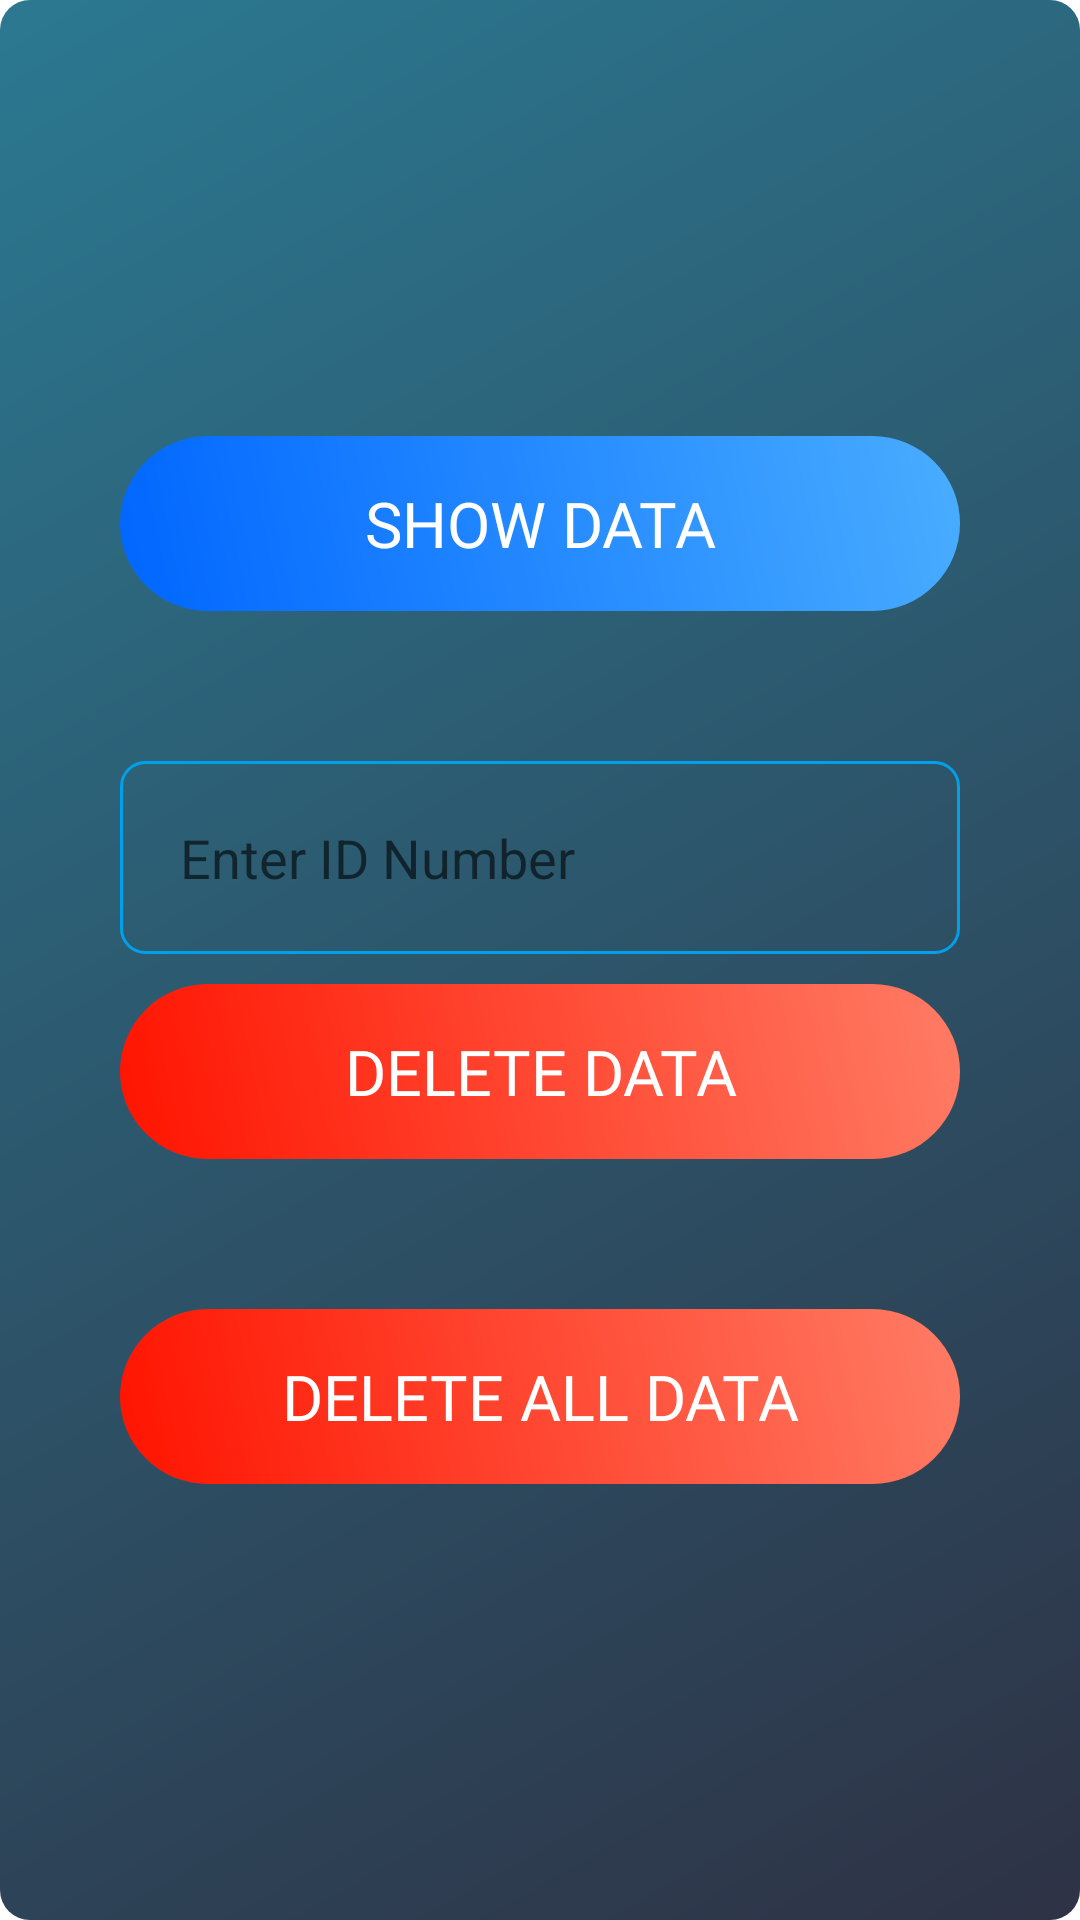

Here is an Android app screen rendered from its layout file. Give the layout XML and the strings, colors and styles it references.
<!-- AndroidManifest.xml: application theme Theme.Feedback -->
<!-- res/layout/activity_showofflinedata.xml -->
<?xml version="1.0" encoding="utf-8"?>
<LinearLayout xmlns:android="http://schemas.android.com/apk/res/android"
    xmlns:app="http://schemas.android.com/apk/res-auto"
    xmlns:tools="http://schemas.android.com/tools"
    android:layout_width="match_parent"
    android:layout_height="match_parent"
    android:paddingTop="30dp"
android:padding="30dp"
    android:background="@drawable/ui30"
    android:gravity="center"
    android:orientation="vertical"
    tools:context=".showofflinedata">

    <TextView
        android:id="@+id/showd"
        android:layout_width="match_parent"
        android:layout_height="wrap_content"
        android:layout_marginStart="10dp"
        android:layout_marginEnd="10dp"
        android:layout_marginBottom="50dp"
        android:background="@drawable/ui8"
        android:fontFamily="@font/poppins_semibold"

        android:gravity="center"
        android:padding="15dp"
        android:scrollbarSize="0dp"
        android:text="show data"
        android:textAllCaps="true"
        android:textColor="#FFFFFF"
        android:textSize="21sp" />

    <EditText
        android:id="@+id/iddelete"
        android:layout_width="match_parent"
        android:layout_height="wrap_content"
        android:layout_marginStart="10dp"
        android:layout_marginEnd="10dp"
        android:layout_marginBottom="0dp"
        android:background="@drawable/border"
        android:ems="10"
        android:gravity="start"
        android:hint="Enter ID Number"
        android:inputType="textPersonName"
        android:padding="20dp" />

    <TextView
        android:id="@+id/deletedata"
        android:layout_width="match_parent"
        android:layout_height="wrap_content"
        android:layout_margin="10dp"
        android:background="@drawable/ui9"
        android:fontFamily="@font/poppins_semibold"
        android:gravity="center"
        android:padding="15dp"
        android:scrollbarSize="0dp"
        android:text="delete data"
        android:textAllCaps="true"
        android:textColor="#FFFFFF"
        android:textSize="21sp" />

    <TextView
        android:id="@+id/deletealldata"
        android:layout_width="match_parent"
        android:layout_height="wrap_content"
        android:layout_marginStart="10dp"
        android:layout_marginTop="40dp"
        android:layout_marginEnd="10dp"

        android:background="@drawable/ui9"
        android:fontFamily="@font/poppins_semibold"
        android:gravity="center"
        android:padding="15dp"
        android:text="delete all data"
        android:textAllCaps="true"
        android:textColor="#FFFFFF"
        android:textSize="21sp" />
</LinearLayout>
<!-- resources referenced by this layout -->
<resources>
  <!-- drawable border (drawable) -->
  <?xml version="1.0" encoding="utf-8"?>
  <shape xmlns:android="http://schemas.android.com/apk/res/android">
  
      <stroke
          android:width="1dp"
          android:color="#00A0EA"
          />
      <corners android:radius="8dp" />
  </shape>
  <!-- drawable ui30 (drawable) -->
  <?xml version="1.0" encoding="utf-8"?>
  <shape xmlns:android="http://schemas.android.com/apk/res/android">
  <gradient
  android:startColor="#2B7991"
  
      android:endColor="#2E3245"
      android:angle="315"
  
      />
      <corners
  android:radius="10dp"
          />
  </shape>
  <!-- drawable ui8 (drawable) -->
  <?xml version="1.0" encoding="utf-8"?>
  <shape xmlns:android="http://schemas.android.com/apk/res/android">
  <gradient
  android:startColor="#0066FF"
  
      android:endColor="#49ADFF"
  
      android:angle="45"
  
      />
      <corners
          android:radius="50dp"
  
          />
  
  </shape>
  <!-- drawable ui9 (drawable) -->
  <?xml version="1.0" encoding="utf-8"?>
  <shape xmlns:android="http://schemas.android.com/apk/res/android">
  <gradient
  android:startColor="#FF1400"
  
      android:endColor="#FF7C65"
  
      android:angle="45"
  
      />
      <corners
          android:radius="50dp"
  
          />
  
  </shape>
  <style name="Theme.Feedback" parent="Theme.MaterialComponents.DayNight.DarkActionBar">
          
          <item name="colorPrimary">#00A616</item>
          <item name="colorPrimaryVariant">#000042A6</item>
          <item name="colorOnPrimary">@color/white</item>
  
          <item name="colorSecondary">#259AF4</item>
          <item name="colorSecondaryVariant">#259AF4</item>
          <item name="colorOnSecondary">@color/black</item>
          <item name="android:statusBarColor" tools:targetApi="l">?attr/colorPrimaryVariant</item>
          
          <item name="android:windowDrawsSystemBarBackgrounds" tools:targetApi="lollipop">true</item>
          <item name="android:windowTranslucentNavigation">true</item>
          <item name="android:navigationBarColor" tools:targetApi="lollipop">@android:color/transparent</item>
  
  
      </style>
  <color name="white">#FFFFFFFF</color>
  <color name="black">#FF000000</color>
</resources>
